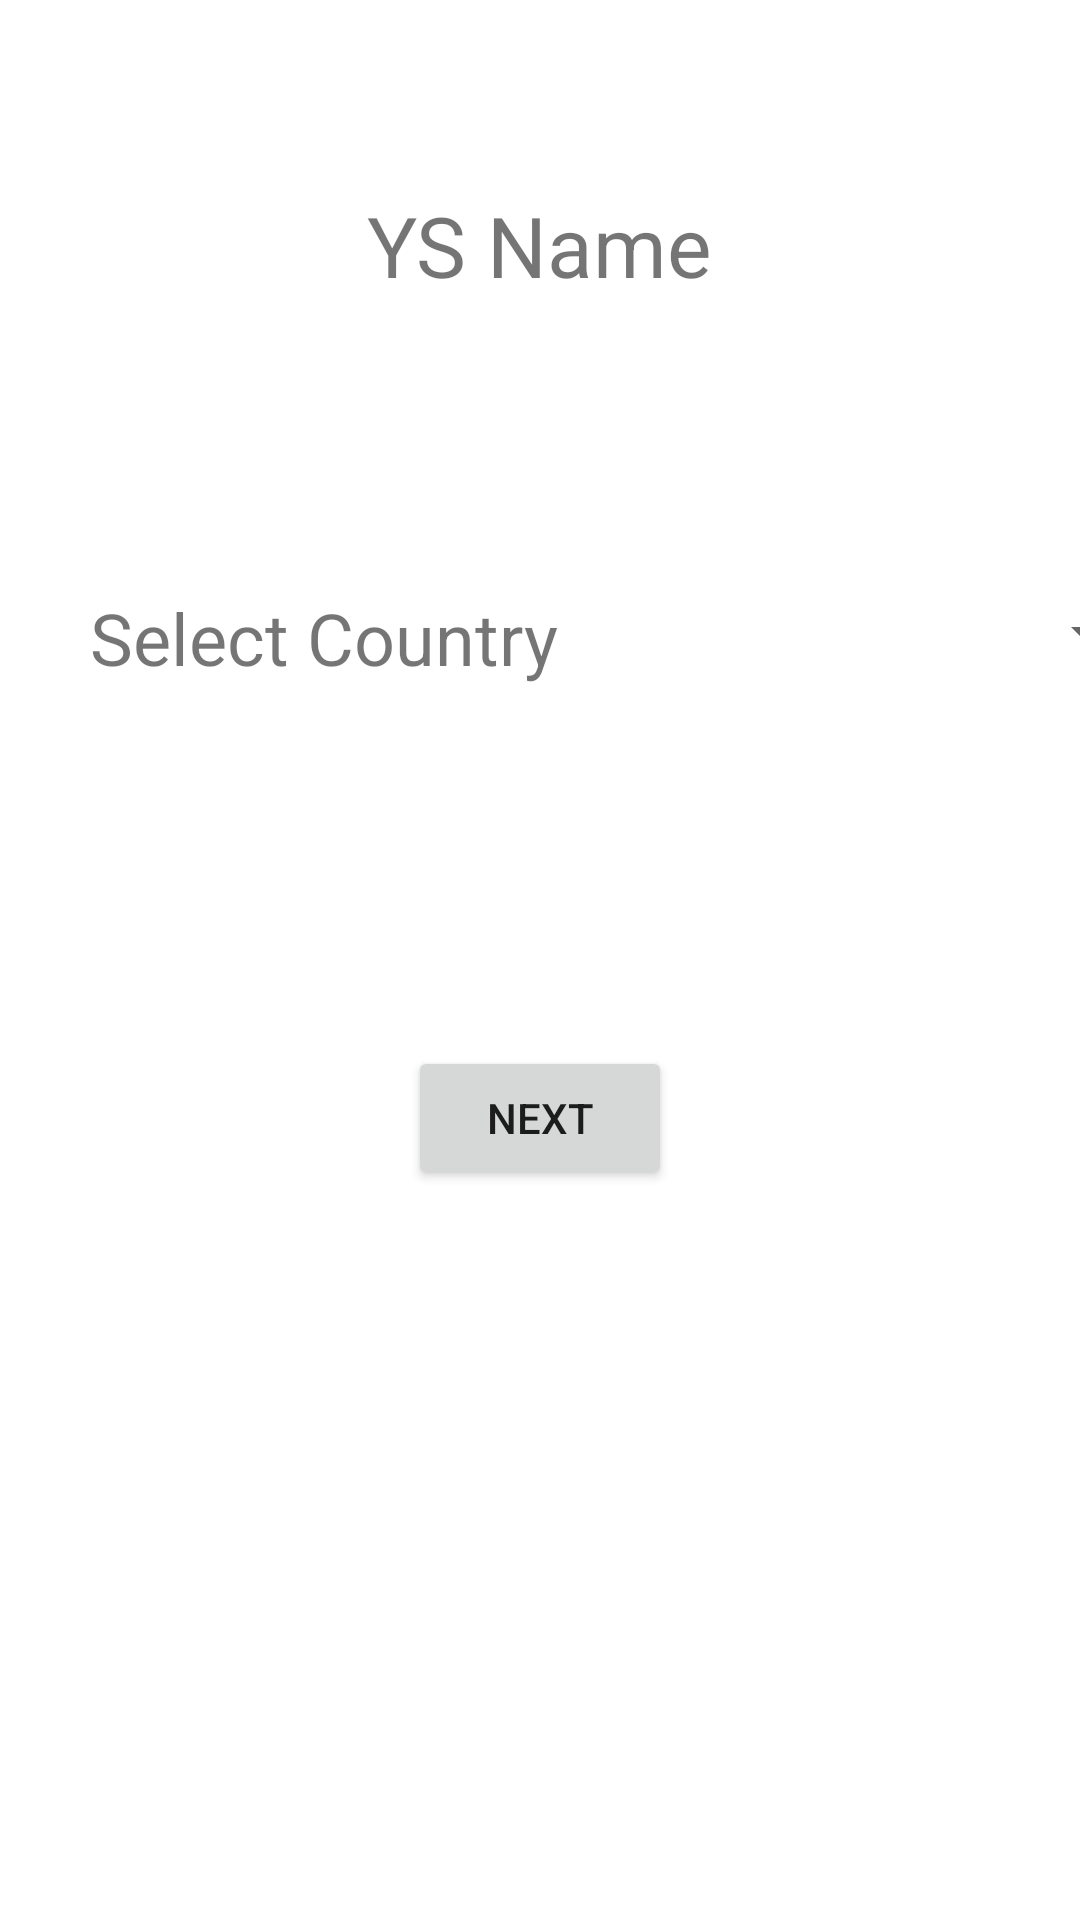

Here is an Android app screen rendered from its layout file. Give the layout XML and the strings, colors and styles it references.
<!-- AndroidManifest.xml: application theme Theme.YSNews -->
<!-- res/layout/activity_country.xml -->
<?xml version="1.0" encoding="utf-8"?>
<androidx.constraintlayout.widget.ConstraintLayout xmlns:android="http://schemas.android.com/apk/res/android"
    xmlns:app="http://schemas.android.com/apk/res-auto"
    xmlns:tools="http://schemas.android.com/tools"
    android:layout_width="match_parent"
    android:layout_height="match_parent"
    tools:context=".CountryActivity">

    <Button
        android:id="@+id/btnStart"
        android:layout_width="wrap_content"
        android:layout_height="wrap_content"
        android:layout_marginTop="120dp"
        android:text="Next"
        app:layout_constraintEnd_toEndOf="parent"
        app:layout_constraintStart_toStartOf="parent"
        app:layout_constraintTop_toBottomOf="@+id/textView2" />

    <ImageView
        android:id="@+id/imageView2"
        android:layout_width="wrap_content"
        android:layout_height="wrap_content"
        android:layout_marginTop="48dp"
        app:layout_constraintEnd_toEndOf="parent"
        app:layout_constraintHorizontal_bias="0.505"
        app:layout_constraintStart_toStartOf="parent"
        app:layout_constraintTop_toTopOf="parent"
        app:srcCompat="@drawable/newspaper" />

    <TextView
        android:id="@+id/textView"
        android:layout_width="wrap_content"
        android:layout_height="wrap_content"
        android:layout_marginTop="15dp"
        android:textSize="28sp"
        android:text="@string/ys_name"
        app:layout_constraintEnd_toEndOf="parent"
        app:layout_constraintStart_toStartOf="parent"
        app:layout_constraintTop_toBottomOf="@+id/imageView2" />

    <TextView
        android:id="@+id/textView2"
        android:layout_width="wrap_content"
        android:layout_height="wrap_content"
        android:layout_marginStart="30dp"
        android:layout_marginTop="96dp"
        android:text="Select Country"
        android:textSize="24sp"
        app:layout_constraintStart_toStartOf="parent"
        app:layout_constraintTop_toBottomOf="@+id/textView" />

    <Spinner
        android:id="@+id/spinner"
        android:layout_width="180dp"
        android:layout_height="wrap_content"
        android:layout_marginStart="20dp"
        android:contentDescription="@string/spinner_for_country"
        android:minHeight="48dp"
        app:layout_constraintBottom_toBottomOf="@+id/textView2"
        app:layout_constraintStart_toEndOf="@+id/textView2"
        app:layout_constraintTop_toTopOf="@+id/textView2"
        app:layout_constraintVertical_bias="0.611" />
</androidx.constraintlayout.widget.ConstraintLayout>
<!-- resources referenced by this layout -->
<resources>
  <string name="spinner_for_country">country Names</string>
  <string name="ys_name">YS Name</string>
  <style name="Theme.YSNews" parent="Theme.MaterialComponents.DayNight.NoActionBar">
          
          <item name="colorPrimary">@color/purple_500</item>
          <item name="colorPrimaryVariant">@color/purple_700</item>
          <item name="colorOnPrimary">@color/white</item>
          
          <item name="colorSecondary">@color/teal_200</item>
          <item name="colorSecondaryVariant">@color/teal_700</item>
          <item name="colorOnSecondary">@color/black</item>
          
          <item name="android:statusBarColor" tools:targetApi="l">?attr/colorPrimaryVariant</item>
          
      </style>
  <color name="purple_500">#D32F2F</color>
  <color name="purple_700">#D32F2F</color>
  <color name="white">#FFFFFFFF</color>
  <color name="teal_200">#FF03DAC5</color>
  <color name="teal_700">#FF018786</color>
  <color name="black">#FF000000</color>
</resources>
